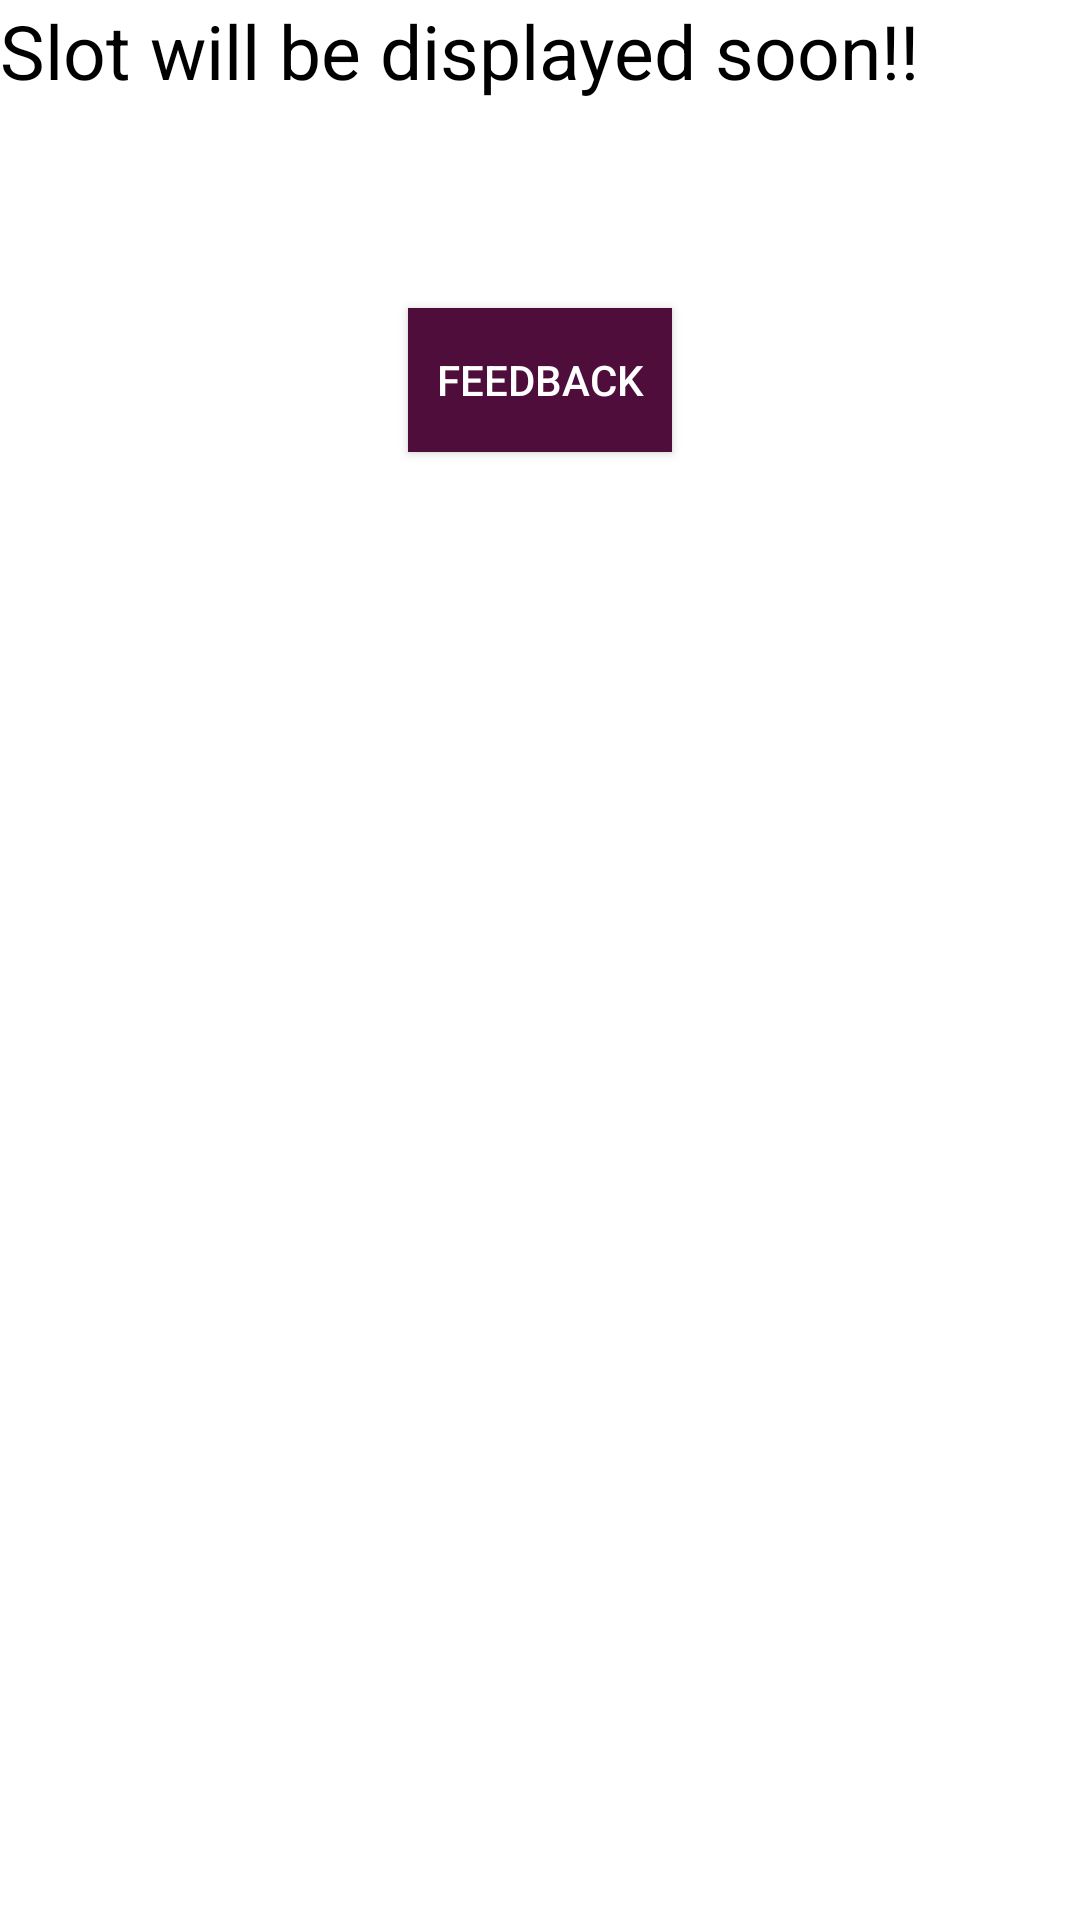

Produce the Android XML layout that renders to this screen, including the resource entries it uses.
<!-- AndroidManifest.xml: application theme AppTheme -->
<!-- res/layout/activity_main.xml -->
<?xml version="1.0" encoding="utf-8"?>
<LinearLayout xmlns:android="http://schemas.android.com/apk/res/android"
    xmlns:app="http://schemas.android.com/apk/res-auto"
    xmlns:tools="http://schemas.android.com/tools"
    android:layout_width="match_parent"
    android:layout_height="match_parent"
    tools:context=".activities.MainActivity"
    android:background="#FFFFFF"
    android:orientation="vertical">


    <TextView
        android:layout_width="match_parent"
        android:layout_height="wrap_content"
        android:text="Slot will be displayed soon!!"
        android:layout_marginBottom="10dp"
        android:textSize="25sp"
        android:textColor="#000"/>

    <android.support.v7.widget.AppCompatTextView
        android:id="@+id/textViewName"
        android:layout_width="wrap_content"
        android:layout_height="wrap_content" />

    <Button
        android:id="@+id/feedback"
        android:layout_width="wrap_content"
        android:layout_height="wrap_content"
        android:layout_gravity="center_horizontal"
        android:layout_marginTop="40dp"
        android:background="#4e0d3a"
        android:onClick="sendtofeedback"
        android:text="Feedback"
        android:textColor="#FFFFFF" />

    












</LinearLayout>
<!-- resources referenced by this layout -->
<resources>
  <style name="CategoryTab" parent="Widget.Design.TabLayout">
          <item name="tabIndicatorColor">#000000</item>
          <item name="tabSelectedTextColor">#000000</item>
          <item name="tabTextAppearance">@style/CategoryTabTextAppearance</item>
      </style>
  <style name="AppTheme" parent="Theme.AppCompat.Light.DarkActionBar">
          <item name="colorPrimary">@color/colorPrimary</item>
          <item name="colorPrimaryDark">@color/colorPrimaryDark</item>
          <item name="colorAccent">@color/colorAccent</item>
          <item name="android:textColor">#000000</item>
          <item name="android:textColorHint">#000000</item>
          <item name="colorControlNormal">#000000</item>
          <item name="colorControlActivated">#000000</item>
      </style>
  <style name="CategoryTabTextAppearance" parent="TextAppearance.Design.Tab">
          <item name="android:textColor">#A8A19E</item>
      </style>
  <color name="colorPrimary">#4e0d3a</color>
  <color name="colorPrimaryDark">#4e0d3a</color>
  <color name="colorAccent">#FFFFFF</color>
</resources>
